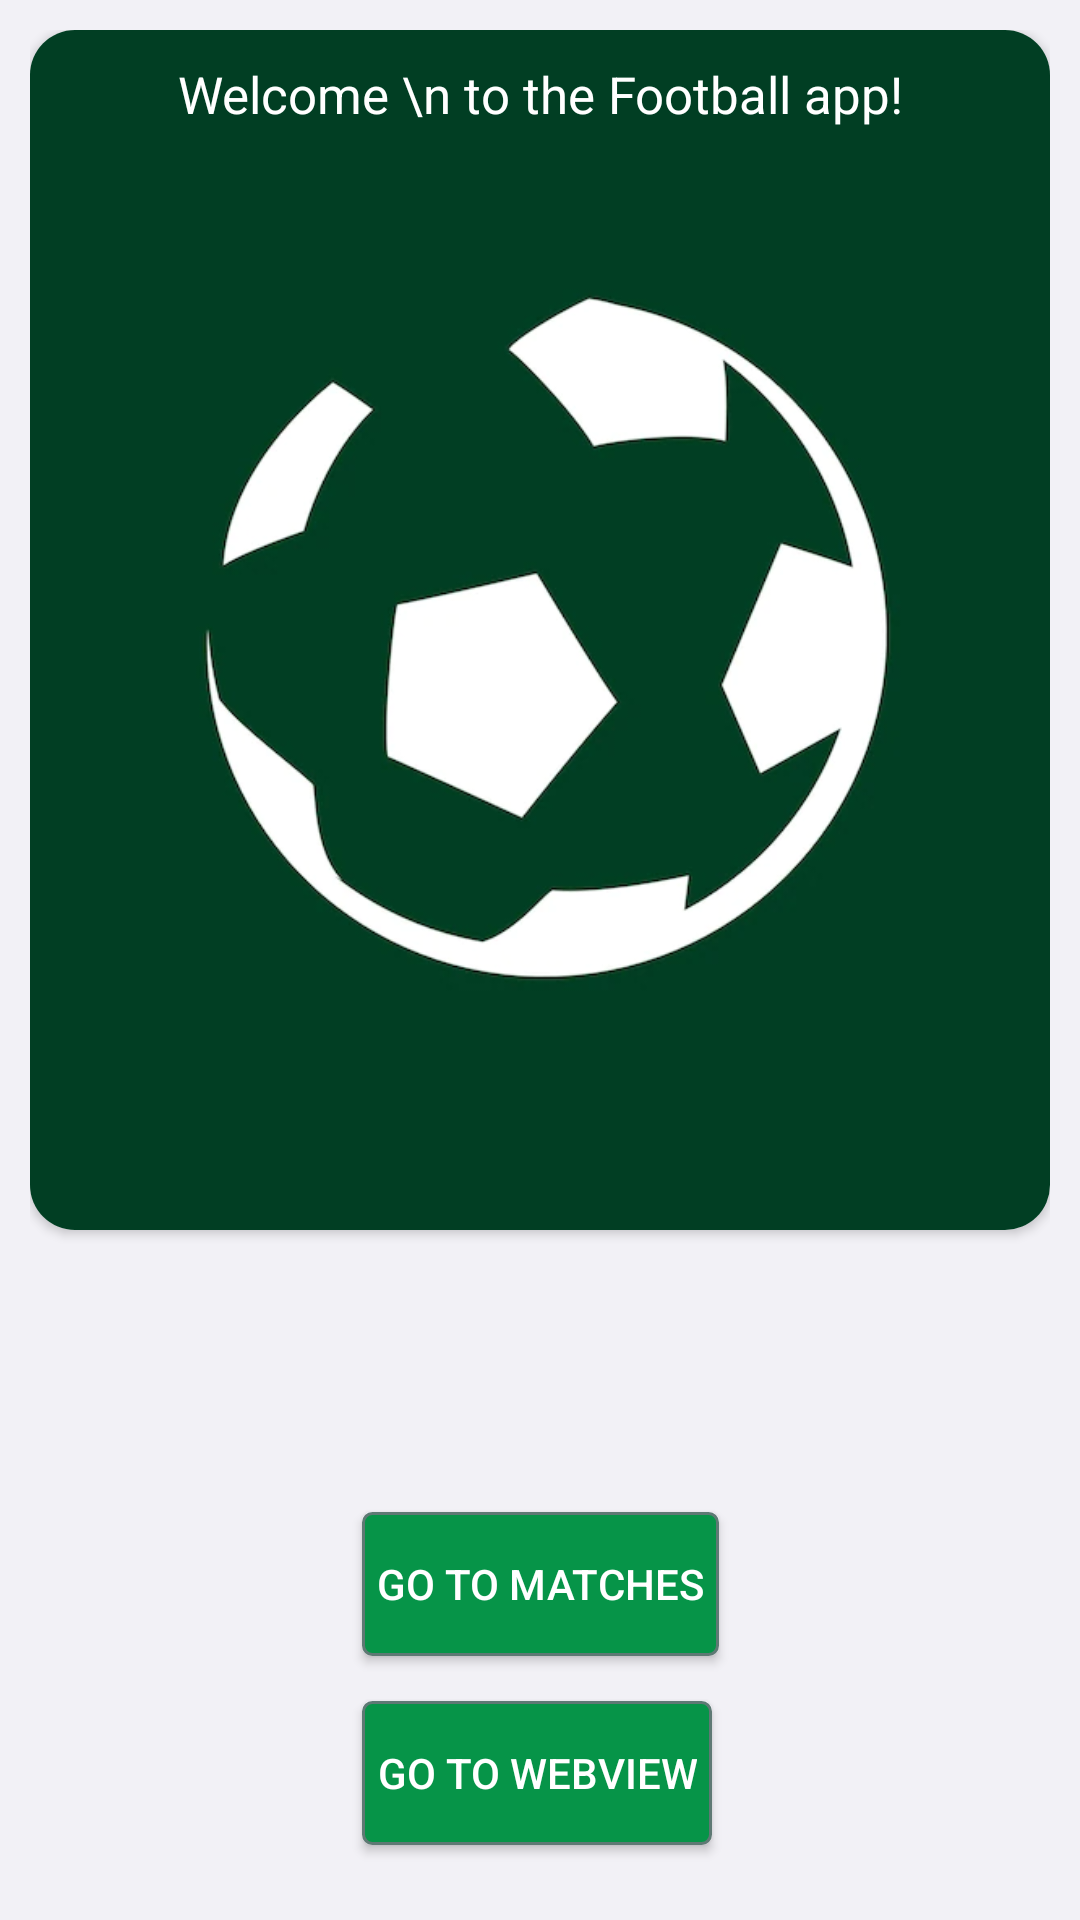

Write the Android layout XML for this screen, with the resource values it uses.
<!-- AndroidManifest.xml: application theme Theme.FootballMatchTrackerTest -->
<!-- res/layout/fragment_splash.xml -->
<?xml version="1.0" encoding="utf-8"?>
<androidx.constraintlayout.widget.ConstraintLayout xmlns:android="http://schemas.android.com/apk/res/android"
    xmlns:app="http://schemas.android.com/apk/res-auto"
    xmlns:tools="http://schemas.android.com/tools"
    android:layout_width="match_parent"
    android:layout_height="match_parent"
    android:padding="10dp"
    android:background="#F2F1F6"
    tools:context=".ui.fragments.SplashFragment">

    <androidx.cardview.widget.CardView
        android:layout_width="0dp"
        android:layout_height="400dp"
        app:cardCornerRadius="15dp"
        app:layout_constraintEnd_toEndOf="parent"
        app:layout_constraintStart_toStartOf="parent"
        app:layout_constraintTop_toTopOf="parent">

        <androidx.constraintlayout.widget.ConstraintLayout
            android:layout_width="match_parent"
            android:layout_height="match_parent">

            <ImageView
                android:id="@+id/imageView3"
                android:layout_width="wrap_content"
                android:layout_height="match_parent"
                android:scaleType="centerCrop"
                android:src="@drawable/football_green_bg"
                app:layout_constraintEnd_toEndOf="parent"
                app:layout_constraintStart_toStartOf="parent"
                app:layout_constraintTop_toTopOf="parent" />

            <TextView
                android:id="@+id/textView2"
                android:layout_width="wrap_content"
                android:layout_height="wrap_content"
                android:layout_marginTop="10dp"
                android:text="Welcome \n to the Football app!"
                android:textSize="17sp"
                android:gravity="center"
                android:textColor="@color/white"
                app:layout_constraintEnd_toEndOf="@+id/imageView3"
                app:layout_constraintStart_toStartOf="parent"
                app:layout_constraintTop_toTopOf="parent" />
        </androidx.constraintlayout.widget.ConstraintLayout>

    </androidx.cardview.widget.CardView>

    <Button
        android:id="@+id/btnGoToMatches"
        android:layout_width="wrap_content"
        android:layout_height="wrap_content"
        android:layout_marginBottom="15dp"
        android:background="@drawable/my_button"
        android:padding="5dp"
        android:text="Go To Matches"
        android:textColor="@color/white"
        app:layout_constraintBottom_toTopOf="@+id/btnGoToWebView"
        app:layout_constraintEnd_toEndOf="parent"
        app:layout_constraintStart_toStartOf="parent" />

    <Button
        android:id="@+id/btnGoToWebView"
        android:layout_width="wrap_content"
        android:layout_height="wrap_content"
        android:layout_marginBottom="15dp"
        android:background="@drawable/my_button"
        android:padding="5dp"
        android:text="Go To WebView"
        android:textColor="@color/white"
        app:layout_constraintBottom_toBottomOf="parent"
        app:layout_constraintEnd_toEndOf="@+id/btnGoToMatches"
        app:layout_constraintHorizontal_bias="0.0"
        app:layout_constraintStart_toStartOf="@+id/btnGoToMatches" />

</androidx.constraintlayout.widget.ConstraintLayout>
<!-- resources referenced by this layout -->
<resources>
  <color name="white">#FFFFFFFF</color>
  <!-- drawable football_green_bg: png bitmap (drawable, 68716 bytes) -->
  <!-- drawable my_button (drawable) -->
  <?xml version="1.0" encoding="utf-8"?>
  <selector xmlns:android="http://schemas.android.com/apk/res/android" >
      <item android:state_pressed="true" >
          <shape android:shape="rectangle"  >
              <corners android:radius="3dip" />
              <stroke android:width="1dip" android:color="#5e7974" />
              <gradient android:angle="-90" android:startColor="#069448" android:endColor="#069448"  />
          </shape>
      </item>
      <item android:state_focused="true">
          <shape android:shape="rectangle"  >
              <corners android:radius="3dip" />
              <stroke android:width="1dip" android:color="#5e7974" />
              <solid android:color="#069448"/>
          </shape>
      </item>
      <item >
          <shape android:shape="rectangle"  >
              <corners android:radius="3dip" />
              <stroke android:width="1dip" android:color="#5e7974" />
              <gradient android:angle="-90" android:startColor="#069448" android:endColor="#069448" />
          </shape>
      </item>
  </selector>
  <style name="Theme.FootballMatchTrackerTest" parent="Theme.AppCompat.Light.NoActionBar">
          
          <item name="colorPrimary">@color/purple_500</item>
          <item name="colorPrimaryVariant">@color/blue</item>
          <item name="colorOnPrimary">@color/white</item>
          
          <item name="colorSecondary">@color/teal_200</item>
          <item name="colorSecondaryVariant">@color/teal_700</item>
          <item name="colorOnSecondary">@color/black</item>
          
          <item name="android:statusBarColor">?attr/colorPrimaryVariant</item>
          
      </style>
  <color name="purple_500">#FF6200EE</color>
  <color name="blue">#1345A6</color>
  <color name="teal_200">#FF03DAC5</color>
  <color name="teal_700">#FF018786</color>
  <color name="black">#FF000000</color>
</resources>
